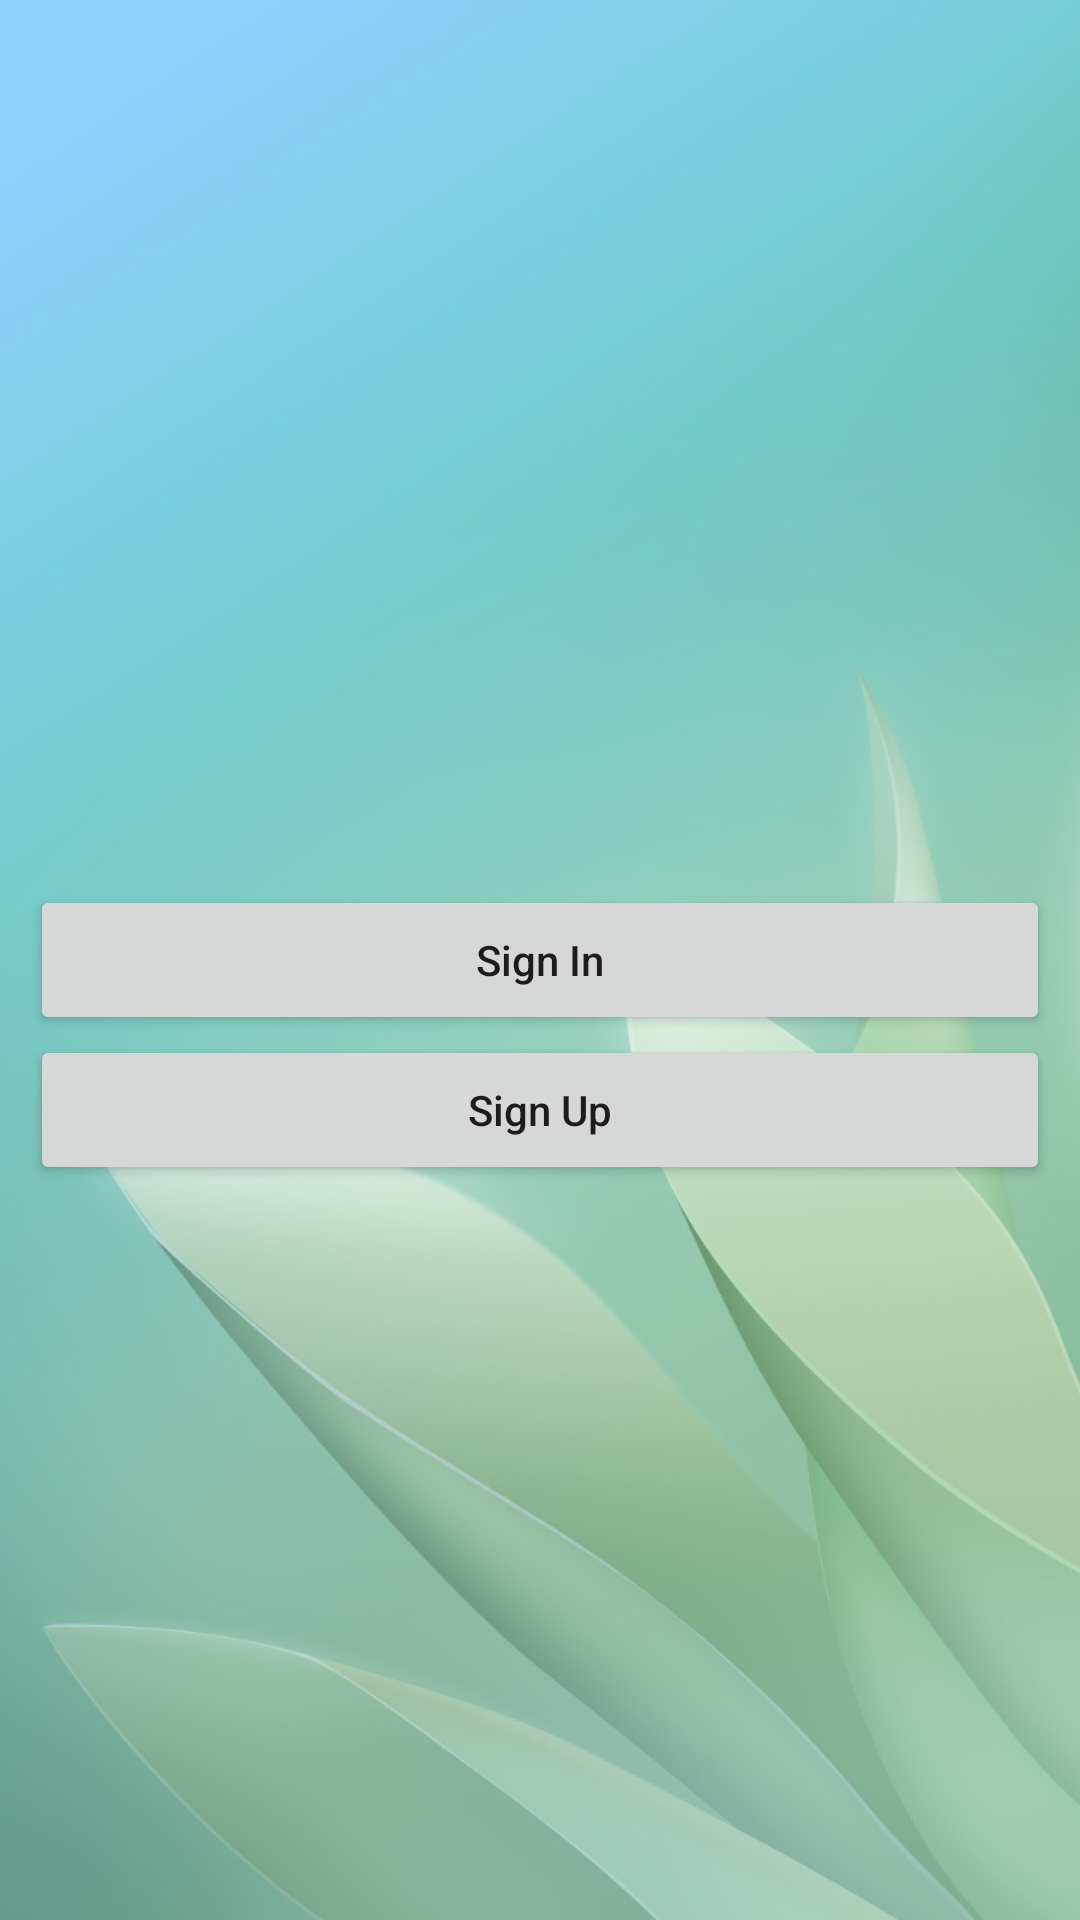

Reconstruct the res/layout file that produces this screen, plus the resources it refers to.
<!-- AndroidManifest.xml: application theme Theme.Mydesign -->
<!-- res/layout/supplier_start.xml -->
<?xml version="1.0" encoding="utf-8"?>
<RelativeLayout xmlns:android="http://schemas.android.com/apk/res/android"
    xmlns:app="http://schemas.android.com/apk/res-auto"
    xmlns:tools="http://schemas.android.com/tools"
    android:layout_width="match_parent"
    android:layout_height="match_parent"
    android:background="@drawable/dd"
    tools:context=".UserStart">

    <ImageView
        android:layout_width="100dp"
        android:layout_height="100dp"
        android:layout_centerInParent="true"
        android:id="@+id/icon_image"/>

    <LinearLayout
        android:layout_width="match_parent"
        android:layout_height="wrap_content"
        android:layout_centerInParent="true"
        android:orientation="vertical"
        android:padding="10dp"
        android:id="@+id/linear_layout">

        <ImageView
            android:layout_width="wrap_content"
            android:layout_height="50dp"/>

        <Button
            android:layout_width="match_parent"
            android:layout_height="50dp"
            android:text="Sign In"
            android:textAllCaps="false"
            android:id="@+id/sign_in"/>


        <Button
            android:layout_width="match_parent"
            android:layout_height="50dp"
            android:text="Sign Up"
            android:textAllCaps="false"
            android:id="@+id/sign_up"/>


    </LinearLayout>

</RelativeLayout>
<!-- resources referenced by this layout -->
<resources>
  <!-- drawable dd: jpeg bitmap (drawable, 55953 bytes) -->
  <style name="Theme.Mydesign" parent="Theme.MaterialComponents.DayNight.DarkActionBar">
          
          <item name="colorPrimary">@color/purple_500</item>
          <item name="colorPrimaryVariant">@color/purple_700</item>
          <item name="colorOnPrimary">@color/white</item>
          
          <item name="colorSecondary">@color/teal_200</item>
          <item name="colorSecondaryVariant">@color/teal_700</item>
          <item name="colorOnSecondary">@color/black</item>
          
          <item name="android:statusBarColor">?attr/colorPrimaryVariant</item>
          
      </style>
  <!-- not gathered from this repository: default colours our renderer supplied (Android Studio template values) -->
  <color name="purple_500">#FF6200EE</color>
  <color name="purple_700">#FF3700B3</color>
  <color name="teal_200">#FF03DAC5</color>
  <color name="teal_700">#FF018786</color>
  <color name="black">#FF000000</color>
  <color name="white">#FFFFFFFF</color>
</resources>
